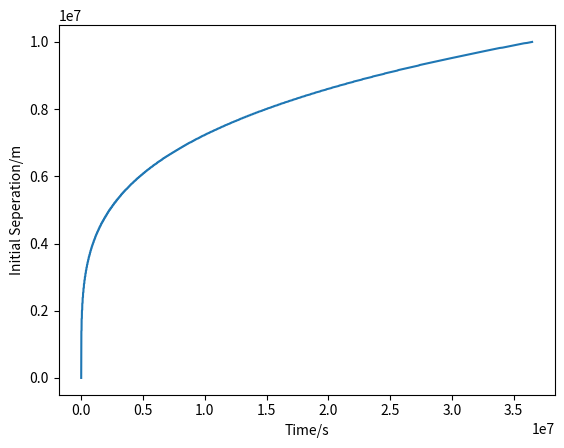

Python code for this plot:
import matplotlib.pyplot as plt
times = []
seperations = []
r0 = 0

def f(t,r0):
  m = 1.4 * 2e30
  G = 6.67e-11
  c = 3.00e8
  r = r0**4 - (512 * G**3  * m**3)/(5 * c**5)*t
  return r

while True:
  t = 0
  seperations.append(r0)
  while True:
    r = f(t,r0)
    if r <= 0:
      times.append(t)
      break
    t+=r0/10**2
  r0 += 10**4
  if r0 > 10**7:
    break

plt.plot(times,seperations)
plt.xlabel("Time/s")
plt.ylabel("Initial Seperation/m")
plt.show()
